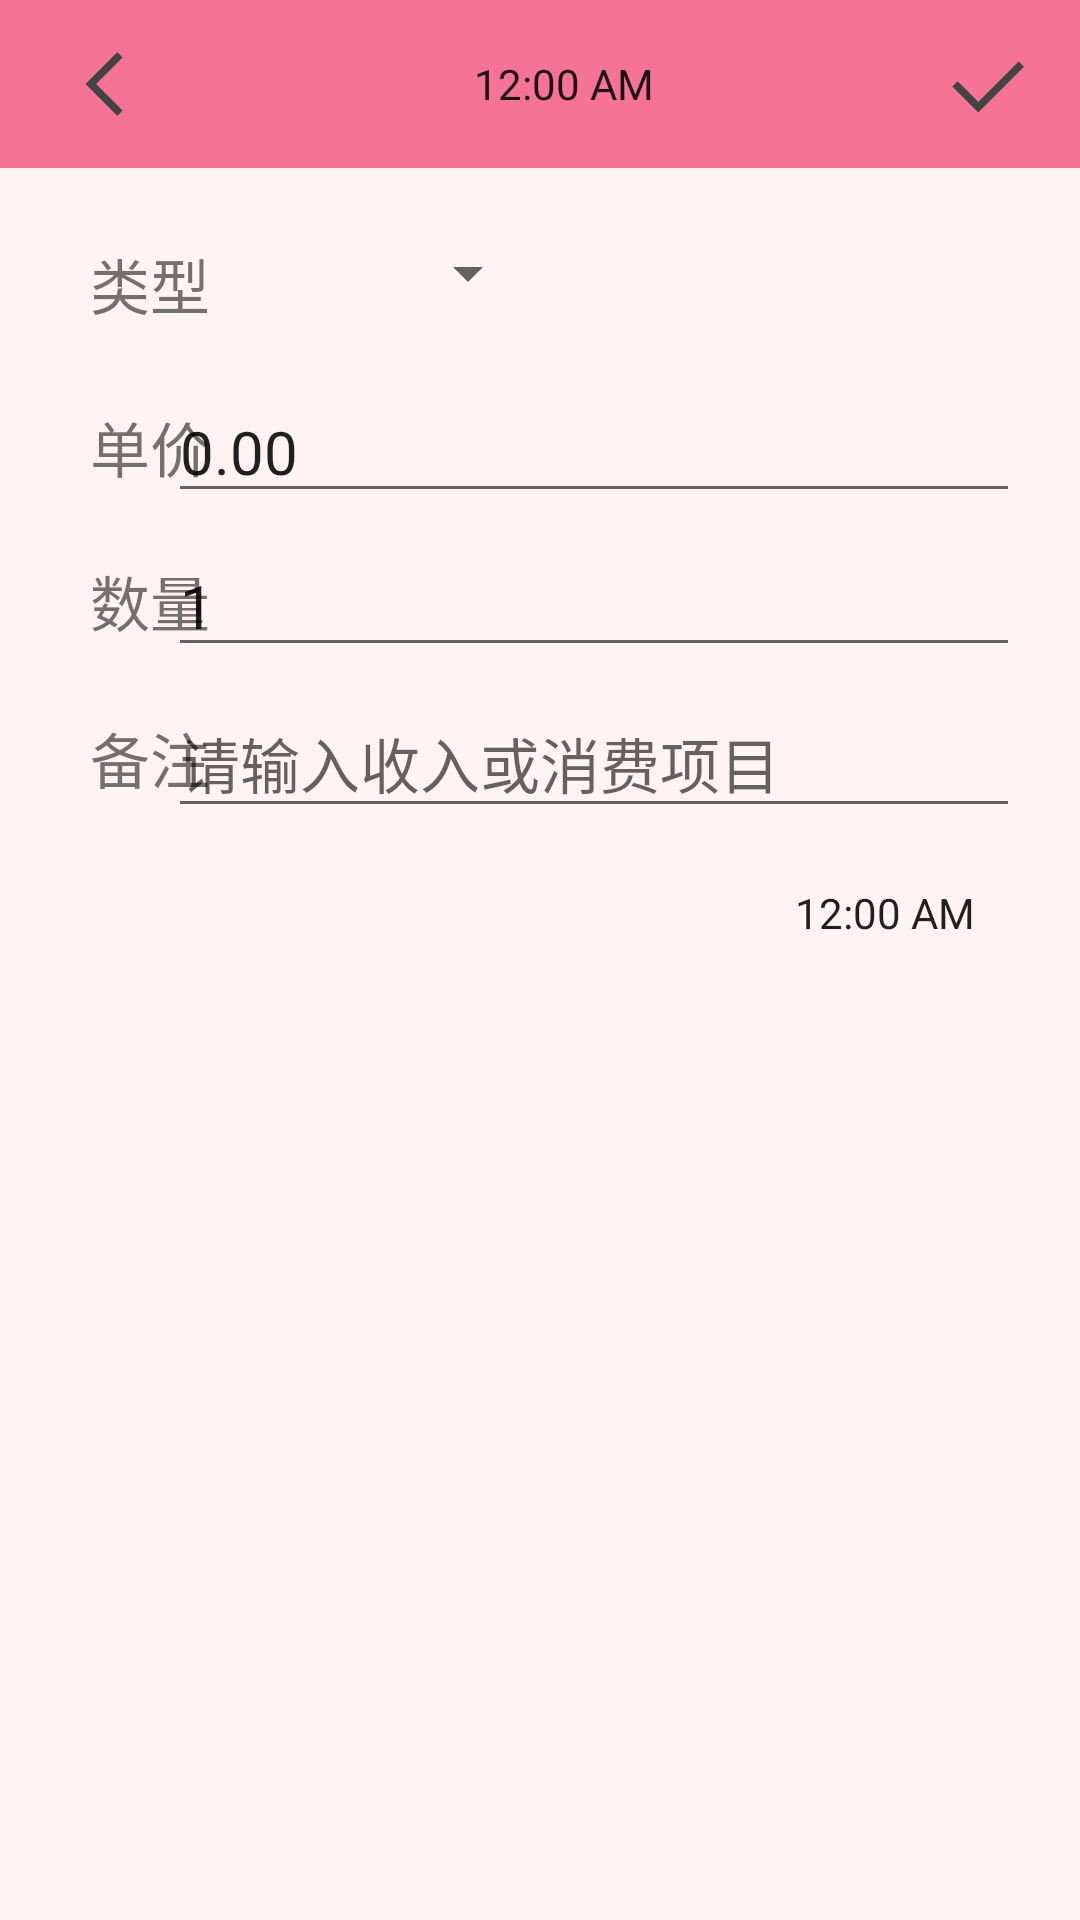

Layout XML and referenced resources for this Android screen:
<!-- AndroidManifest.xml: application theme AppTheme -->
<!-- res/layout/accounting_add_amount.xml -->
<?xml version="1.0" encoding="utf-8"?>
<LinearLayout xmlns:android="http://schemas.android.com/apk/res/android"
    xmlns:app="http://schemas.android.com/apk/res-auto"
    xmlns:tools="http://schemas.android.com/tools"
    android:orientation="vertical"
    android:layout_width="match_parent"
    android:layout_height="match_parent"
    android:background="@color/colorBackground">

    <android.support.v7.widget.Toolbar
        android:layout_height="?attr/actionBarSize"
        android:layout_width="match_parent"
        android:background="@color/colorPrimary">

        <RelativeLayout
            android:layout_width="match_parent"
            android:layout_height="match_parent">

            <Button
                android:id="@+id/back3"
                android:layout_width="30dp"
                android:layout_height="30dp"
                android:background="@drawable/back"
                android:layout_alignParentLeft="true"
                android:layout_centerVertical="true"
                android:layout_marginLeft="5dp"/>

            <TextClock
                android:layout_width="wrap_content"
                android:layout_height="wrap_content"
                tools:targetApi="jelly_bean_mr1"
                android:format24Hour="yyyy年MM月"
                android:layout_centerInParent="true"/>

            <Button
                android:id="@+id/button_save"
                android:layout_width="30dp"
                android:layout_height="30dp"
                android:background="@drawable/save"
                android:layout_alignParentRight="true"
                android:layout_centerVertical="true"
                android:layout_marginEnd="15dp"/>

        </RelativeLayout>

    </android.support.v7.widget.Toolbar>

    <LinearLayout
        android:layout_width="match_parent"
        android:layout_height="260dp"
        android:orientation="vertical"
        android:layout_margin="20dp">

        <RelativeLayout
            android:layout_width="match_parent"
            android:layout_height="wrap_content"
            android:layout_marginBottom="10dp"
            android:layout_weight="1">
            <TextView
                android:layout_width="wrap_content"
                android:layout_height="wrap_content"
                android:text="类型"
                android:layout_centerVertical="true"
                android:layout_marginLeft="10dp"
                android:textSize="20dp"/>
            <Spinner
                android:id="@+id/accounting_type_spinner"
                android:layout_width="100dp"
                android:layout_height="30dp"
                android:layout_marginLeft="60dp"
                android:textSize="20dp"
                android:layout_gravity="left" />
        </RelativeLayout>
        <RelativeLayout
            android:layout_width="match_parent"
            android:layout_height="wrap_content"
            android:layout_weight="1">
            <TextView
                android:layout_width="wrap_content"
                android:layout_height="wrap_content"
                android:text="单价"
                android:layout_centerVertical="true"
                android:layout_marginLeft="10dp"
                android:textSize="20dp"/>
            <EditText
                android:id="@+id/add_price"
                android:layout_width="wrap_content"
                android:layout_height="wrap_content"
                android:text="0.00"
                android:selectAllOnFocus="true"
                android:textSize="20dp"
                android:inputType="numberDecimal"
                android:layout_alignParentRight="true"
                android:layout_centerVertical="true"
                android:ems="12"/>
        </RelativeLayout>

        <RelativeLayout
            android:layout_width="match_parent"
            android:layout_height="wrap_content"
            android:layout_weight="1">
            <TextView
                android:layout_width="wrap_content"
                android:layout_height="wrap_content"
                android:text="数量"
                android:textSize="20dp"
                android:layout_marginLeft="10dp"
                android:layout_centerVertical="true"/>
            <EditText
                android:id="@+id/add_num"
                android:layout_width="wrap_content"
                android:layout_height="wrap_content"
                android:text="1"
                android:textSize="20dp"
                android:selectAllOnFocus="true"
                android:inputType="number"
                android:layout_alignParentRight="true"
                android:layout_centerVertical="true"
                android:ems="12"/>
        </RelativeLayout>

        <RelativeLayout
            android:layout_width="match_parent"
            android:layout_height="wrap_content"
            android:layout_weight="1">
            <TextView
                android:layout_width="wrap_content"
                android:layout_height="wrap_content"
                android:text="备注"
                android:textSize="20dp"
                android:layout_marginLeft="10dp"
                android:layout_centerVertical="true"/>
            <EditText
                android:id="@+id/add_content"
                android:layout_width="wrap_content"
                android:layout_height="wrap_content"
                android:hint="请输入收入或消费项目"
                android:layout_alignParentRight="true"
                android:layout_centerVertical="true"
                android:textSize="20dp"
                android:maxLines="1"
                android:ems="12"/>
        </RelativeLayout>
        <RelativeLayout
            android:layout_width="match_parent"
            android:layout_height="wrap_content"
            android:layout_weight="1">

            <TextClock
                android:id="@+id/add_time"
                android:layout_width="wrap_content"
                android:layout_height="wrap_content"
                tools:targetApi="jelly_bean_mr1"
                android:format24Hour="yyyy年MM月dd日 HH:mm"
                android:layout_alignParentRight="true"
                android:layout_margin="15dp"/>
        </RelativeLayout>

    </LinearLayout>

</LinearLayout>
<!-- resources referenced by this layout -->
<resources>
  <color name="colorBackground">#FFF3F3</color>
  <color name="colorPrimary">#F47397</color>
  <!-- drawable back: png bitmap (drawable, 2148 bytes) -->
  <!-- drawable save: png bitmap (drawable, 2427 bytes) -->
  <style name="AppTheme" parent="Theme.AppCompat.DayNight">
          <item name="windowActionBar">false</item>
          <item name="windowNoTitle">true</item>
          <item name="colorPrimary">@color/colorPrimary</item>
          <item name="colorPrimaryDark">@color/colorPrimaryDark</item>
          <item name="colorAccent">@color/colorAccent</item>
      </style>
  <color name="colorPrimaryDark">#D25D79</color>
  <color name="colorAccent">#F06A8B</color>
</resources>
